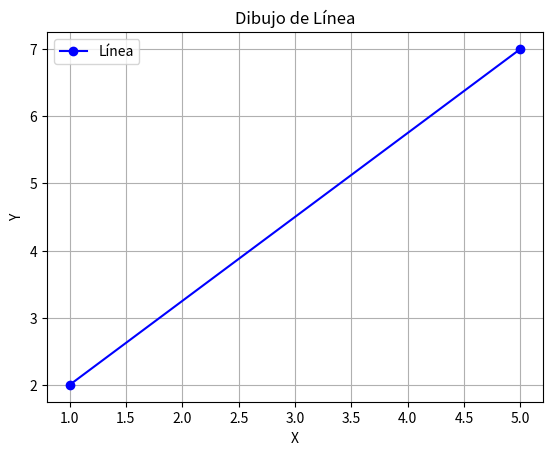
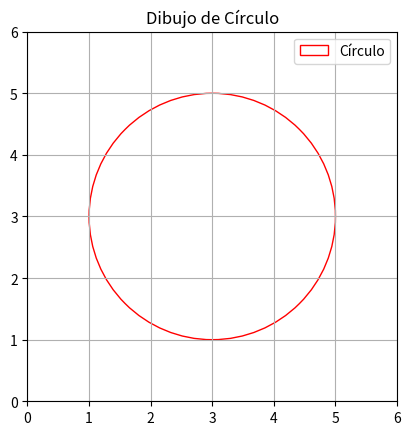

Reproduce these figures in Python, in order.
import math
import matplotlib.pyplot as plt
class Punto:
    def __init__(self, x, y):
        self.x = x
        self.y = y
    def coord_cartesianas(self):
        return (self.x, self.y)
    def coord_polares(self):
        r = math.sqrt(self.x ** 2 + self.y ** 2)
        theta = math.atan2(self.y, self.x)
        return (r, theta)
    def __str__(self):
        return f"Punto({self.x}, {self.y})"
class Linea:
    def __init__(self, p1, p2):
        self.p1 = p1
        self.p2 = p2
    def __str__(self):
        return f"Linea({self.p1}, {self.p2})"
    def dibujaLinea(self):
        plt.plot([self.p1.x, self.p2.x], [self.p1.y, self.p2.y], 'bo-', label="Línea")
        plt.xlabel("X")
        plt.ylabel("Y")
        plt.legend()
        plt.grid(True)
        plt.title("Dibujo de Línea")
        plt.show()
class Circulo:
    def __init__(self, centro, radio):
        self.centro = centro
        self.radio = float(radio)
    def __str__(self):
        return f"Circulo(Centro: {self.centro}, Radio: {self.radio})"
    def dibujaCirculo(self):
        fig, ax = plt.subplots()
        circulo = plt.Circle((self.centro.x, self.centro.y), self.radio, color='r', fill=False, label="Círculo")
        ax.add_patch(circulo)
        ax.set_xlim(self.centro.x - self.radio - 1, self.centro.x + self.radio + 1)
        ax.set_ylim(self.centro.y - self.radio - 1, self.centro.y + self.radio + 1)
        ax.set_aspect('equal')
        plt.grid(True)
        plt.title("Dibujo de Círculo")
        plt.legend()
        plt.show()

if __name__ == "__main__":
    p1 = Punto(1, 2)
    print(f"Coordenadas Cartesianas: {p1.coord_cartesianas()}")
    print(f"Coordenadas Polares: {p1.coord_polares()}")
    print(f"Representación de texto: {p1}")
    p2 = Punto(5, 7)
    l = Linea(p1, p2)
    print(l)
    l.dibujaLinea()
    centro = Punto(3, 3)
    circulo = Circulo(centro, 2)
    print(circulo)
    circulo.dibujaCirculo()